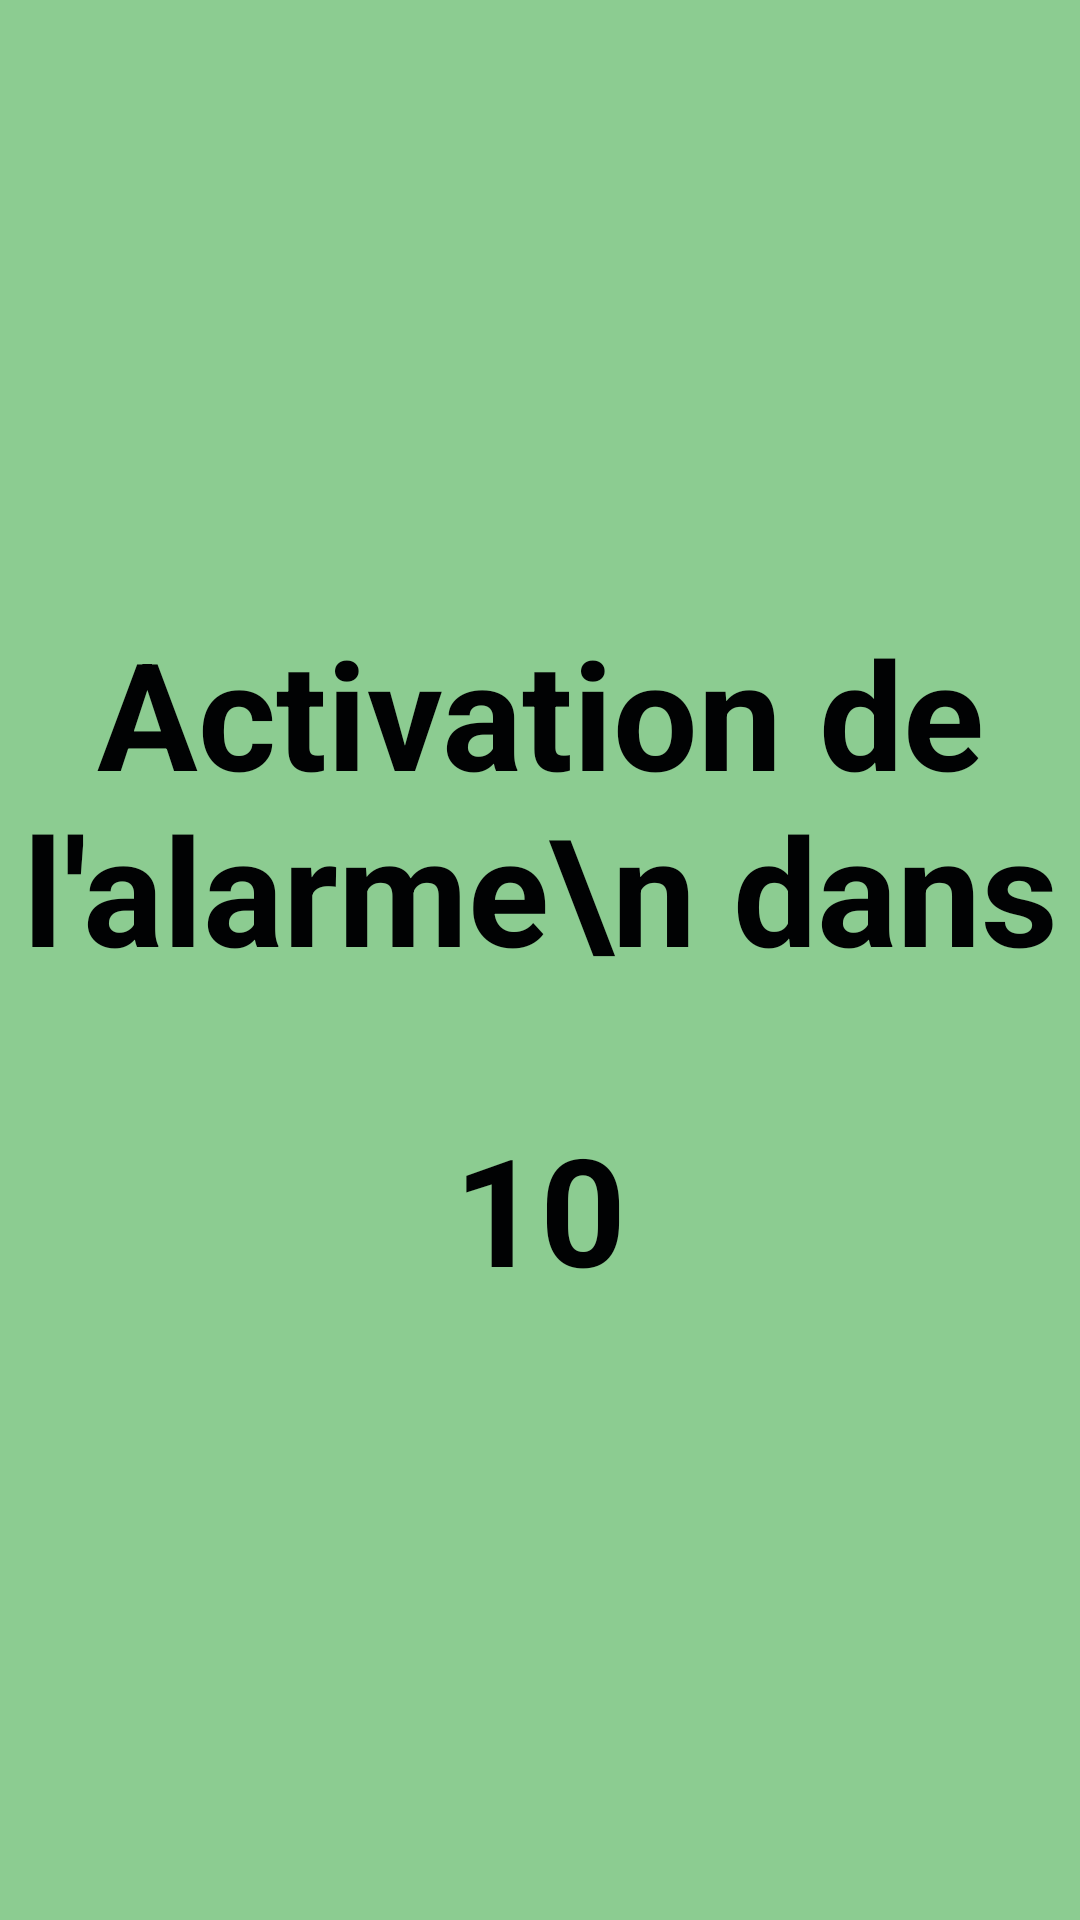

Layout XML and referenced resources for this Android screen:
<!-- AndroidManifest.xml: activity theme FullscreenTheme -->
<!-- res/layout/activity_activation.xml -->
<FrameLayout xmlns:android="http://schemas.android.com/apk/res/android"
    xmlns:tools="http://schemas.android.com/tools" android:layout_width="match_parent"
    android:layout_height="match_parent" android:background="#8ccc91"
    tools:context="com.example.benjamin.thiefcatcher.ActivationActivity">

    

    <LinearLayout
        android:orientation="vertical"
        android:layout_width="match_parent"
        android:layout_height="match_parent">

        <TextView android:id="@+id/fullscreen_content" android:layout_width="fill_parent"
            android:layout_height="wrap_content" android:keepScreenOn="true" android:textColor="#010203"
            android:textStyle="bold" android:textSize="50sp" android:gravity="bottom|center"
            android:text="Activation de l&apos;alarme\n dans"
            android:layout_weight="1"
            android:layout_marginBottom="20dp" />

        <TextView
            android:id="@+id/textViewCompteur"
            android:layout_width="fill_parent"
            android:layout_height="wrap_content"
            android:keepScreenOn="true"
            android:textColor="#010203"
            android:textStyle="bold"
            android:textSize="50sp"
            android:gravity="top|center"
            android:text="10"
            android:layout_weight="1"
            android:layout_marginTop="20dp" />

    </LinearLayout>

    

</FrameLayout>
<!-- resources referenced by this layout -->
<resources>

</resources>
